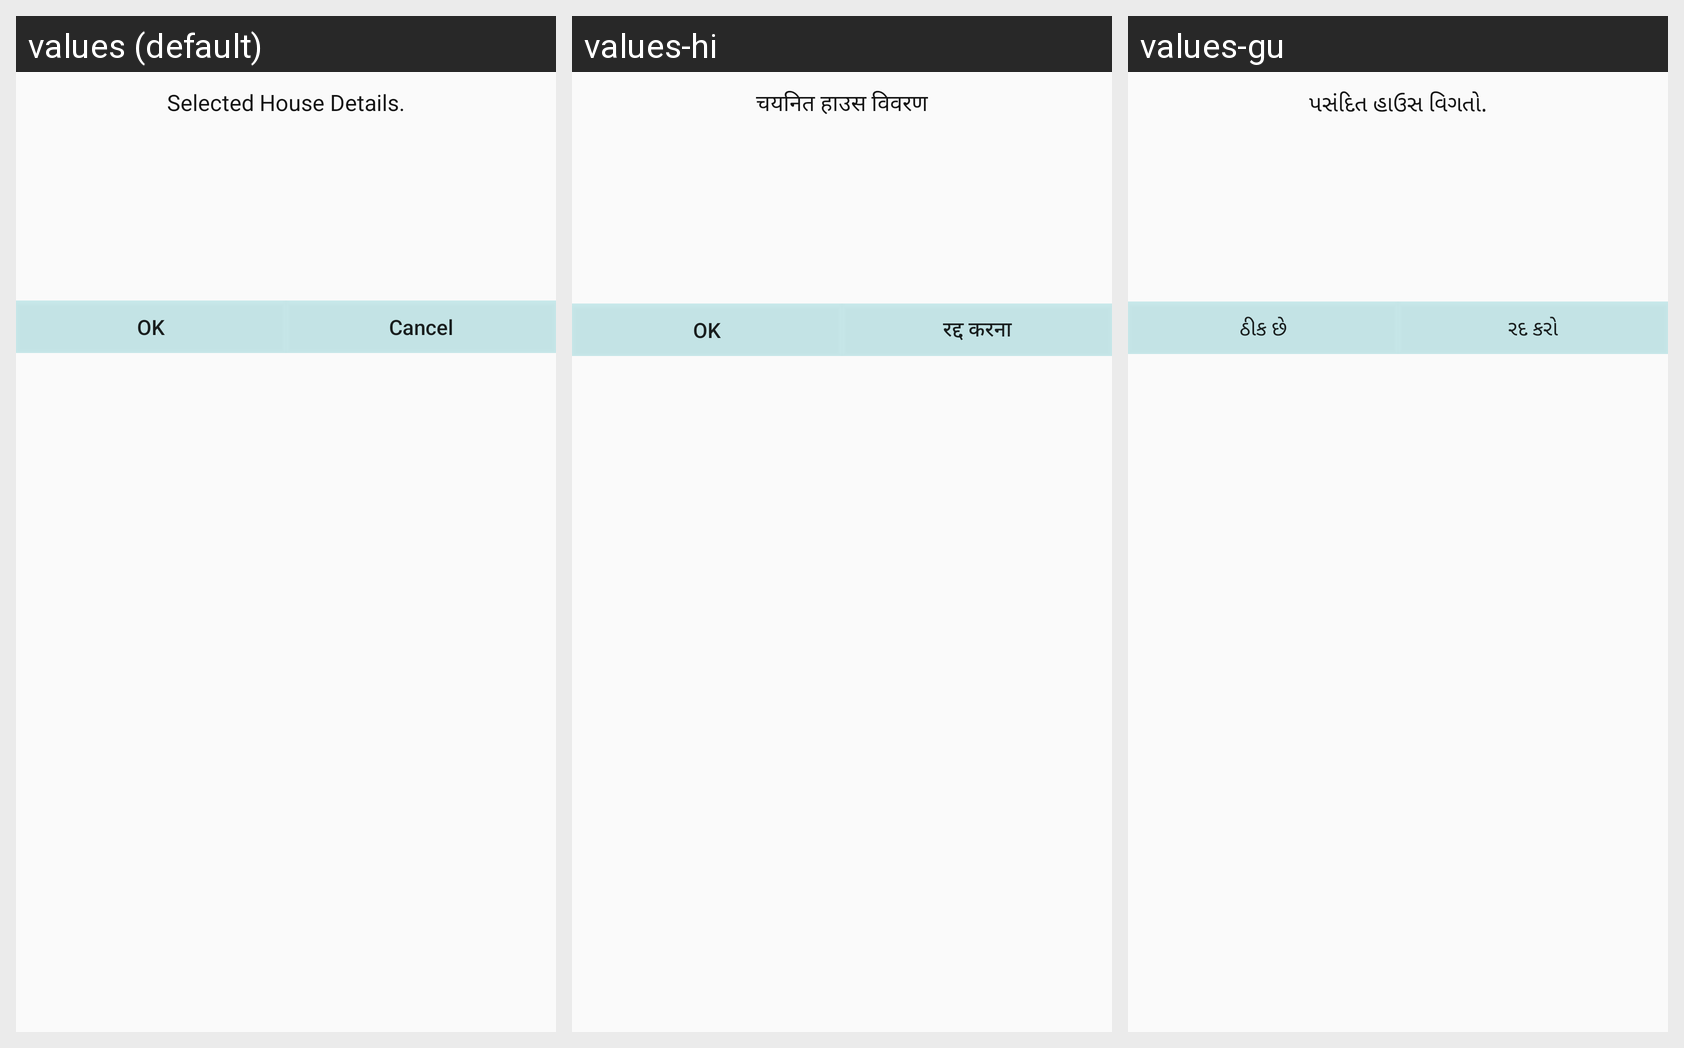

For this localized Android screen grid, give each drawn string resource with its value in every locale shown.
Android screen res/layout/confirm_search_popup.xml rendered under 3 locales, left to right: values (default), values-hi, values-gu. Device: Nexus 5 (rendered at 1080×1920; each locale shown at half size, 540×960, under a caption strip naming it); theme myTheme.
Strings drawn on this screen, with the default value and each locale's value (text and hints the layout hard-codes, and strings that could not be matched under every locale, appear in the picture but are not listed):

search_popup_msg
  values: Selected House Details.
  values-hi: चयनित हाउस विवरण
  values-gu: પસંદિત હાઉસ વિગતો.

ok
  values: OK
  values-hi: OK
  values-gu: ઠીક છે

cancel
  values: Cancel
  values-hi: रद्द करना
  values-gu: રદ કરો
